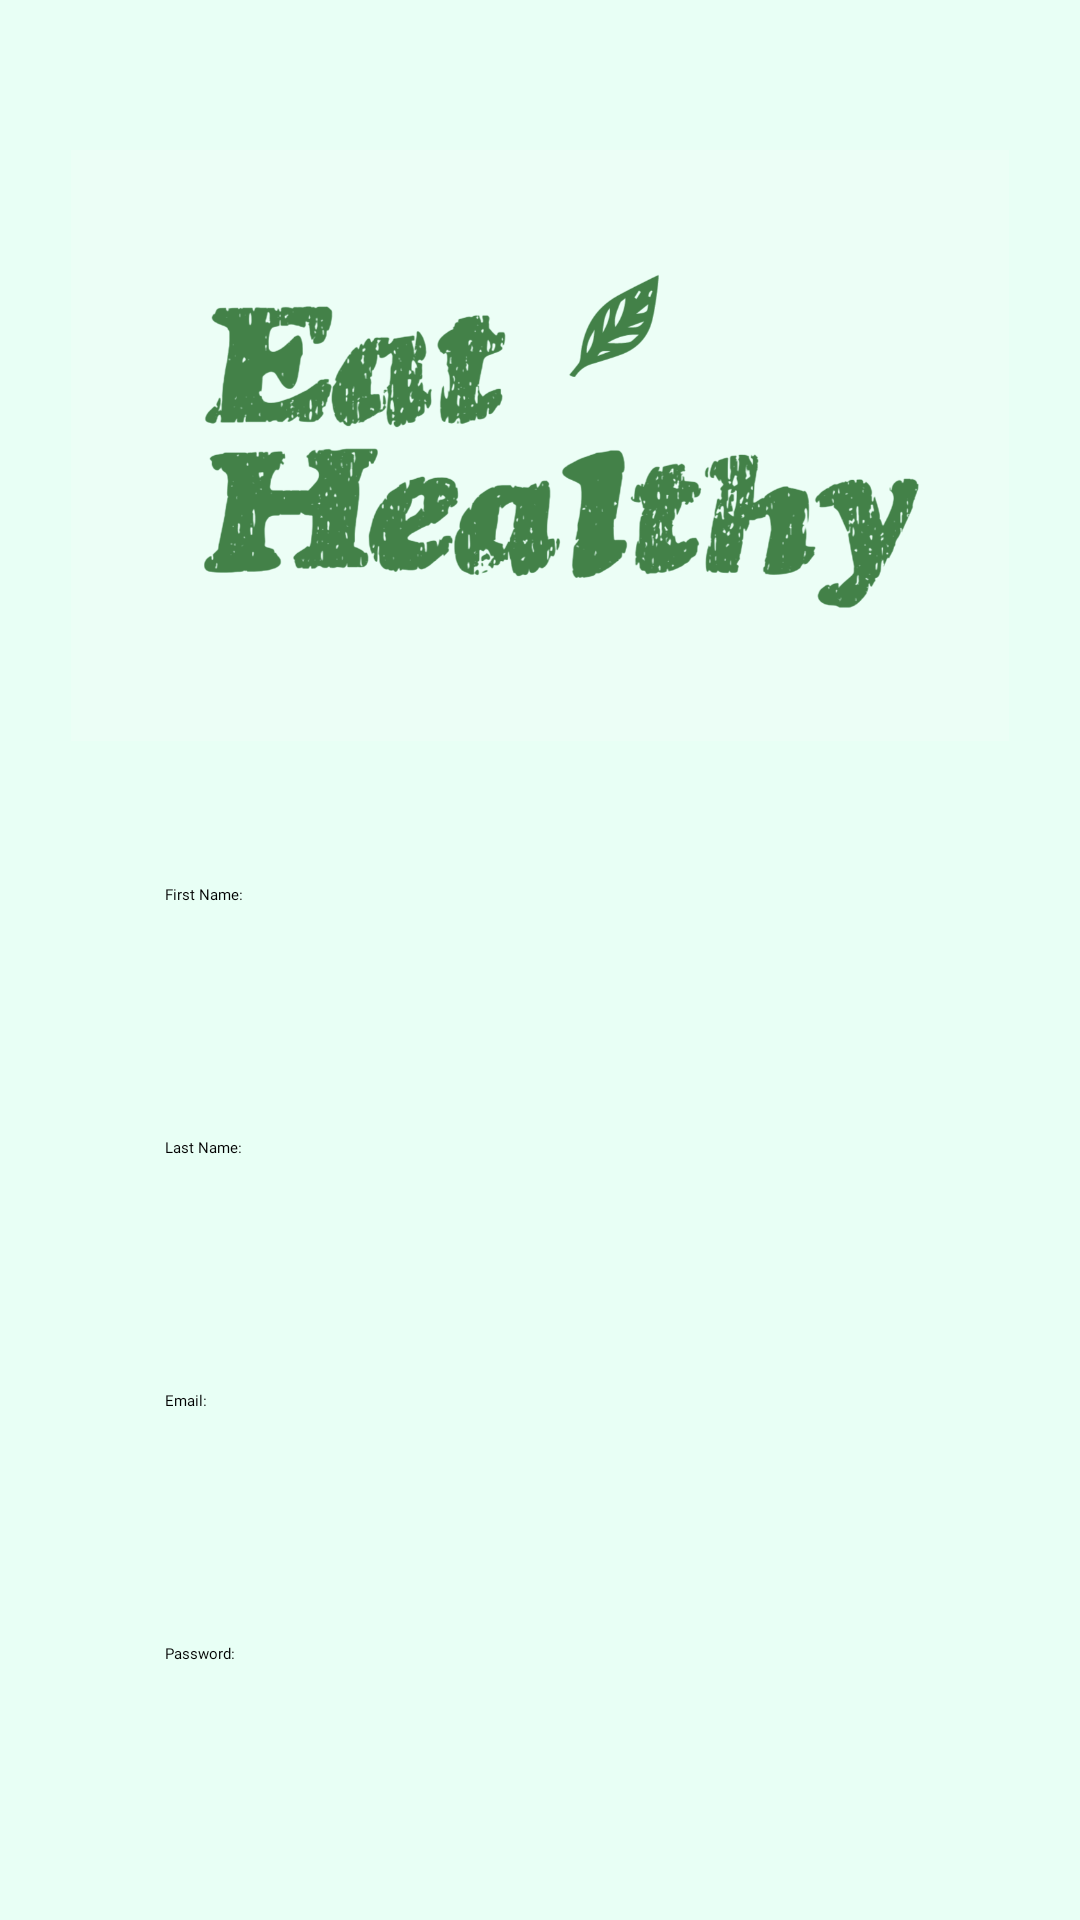

Write the Android layout XML for this screen, with the resource values it uses.
<!-- AndroidManifest.xml: activity theme Theme.EatHealthy -->
<!-- res/layout/activity_create_account.xml -->
<?xml version="1.0" encoding="utf-8"?>
<RelativeLayout xmlns:android="http://schemas.android.com/apk/res/android"
    xmlns:app="http://schemas.android.com/apk/res-auto"
    android:id="@+id/login"
    android:layout_width="match_parent"
    android:layout_height="match_parent"
    android:background="@color/background">


    <ImageView
        android:id="@+id/logo"
        android:layout_width="358dp"
        android:layout_height="197dp"
        android:layout_centerHorizontal="true"
        android:layout_marginBottom="-20dp"
        android:layout_marginTop="50dp"
        android:src="@drawable/eat_healthy_logo" />



    <Button
        android:id="@+id/create_account_btn"
        android:layout_width="300dp"
        android:layout_height="wrap_content"
        android:layout_centerHorizontal="true"
        android:backgroundTint="#E8FFF5"
        android:layout_alignBottom="@+id/enter_password"
        android:fontFamily="@font/abril_fatface"
        android:text="Create account"
        android:textSize="30sp"
        android:layout_marginBottom="-100dp"
        android:textStyle="bold" />



    <TextView
        android:id="@+id/name1"
        android:layout_width="wrap_content"
        android:layout_height="wrap_content"
        android:layout_alignBottom="@+id/logo"
        android:fontFamily="@font/abril_fatface"
        android:layout_marginBottom="-55dp"
        android:layout_marginLeft="55dp"
        android:text="First Name:"/>

    <EditText
        android:id="@+id/enter_name1"
        android:layout_width="250dp"
        android:layout_height="wrap_content"
        android:layout_alignBottom="@+id/name1"
        android:layout_marginLeft="55dp"
        android:ems="10"
        android:layout_marginBottom="-30dp"/>

    <TextView
        android:id="@+id/name2"
        android:layout_width="wrap_content"
        android:layout_height="wrap_content"
        android:layout_alignBottom="@+id/enter_name1"
        android:fontFamily="@font/abril_fatface"
        android:layout_marginBottom="-55dp"
        android:layout_marginLeft="55dp"
        android:text="Last Name:"/>

    <EditText
        android:id="@+id/enter_name2"
        android:layout_width="250dp"
        android:layout_height="wrap_content"
        android:layout_alignBottom="@+id/name2"
        android:layout_marginLeft="55dp"
        android:ems="10"
        android:layout_marginBottom="-30dp"/>

    <TextView
        android:id="@+id/username"
        android:layout_width="wrap_content"
        android:layout_height="wrap_content"
        android:layout_alignBottom="@+id/enter_name2"
        android:fontFamily="@font/abril_fatface"
        android:layout_marginBottom="-55dp"
        android:layout_marginLeft="55dp"
        android:text="Email:"/>

    <EditText
        android:id="@+id/enter_username"
        android:layout_width="250dp"
        android:layout_height="wrap_content"
        android:layout_alignBottom="@+id/username"
        android:layout_marginLeft="55dp"
        android:ems="10"
        android:inputType="textEmailAddress"
        android:layout_marginBottom="-30dp"/>

    <TextView
        android:id="@+id/password"
        android:layout_width="wrap_content"
        android:layout_height="wrap_content"
        android:layout_alignBottom="@+id/enter_username"
        android:fontFamily="@font/abril_fatface"
        android:layout_marginBottom="-55dp"
        android:layout_marginLeft="55dp"
        android:text="Password:"/>

    <EditText
        android:id="@+id/enter_password"
        android:layout_width="250dp"
        android:layout_height="wrap_content"
        android:layout_alignBottom="@+id/password"
        android:layout_marginLeft="55dp"
        android:layout_marginBottom="-30dp"
        android:ems="10"
        android:inputType="textPassword"/>



</RelativeLayout>
<!-- resources referenced by this layout -->
<resources>
  <color name="background">#E8FFF5</color>
  <!-- drawable eat_healthy_logo: png bitmap (drawable, 193477 bytes) -->
  <style name="Theme.EatHealthy" parent="android:Theme.Material.Light.NoActionBar" />
</resources>
